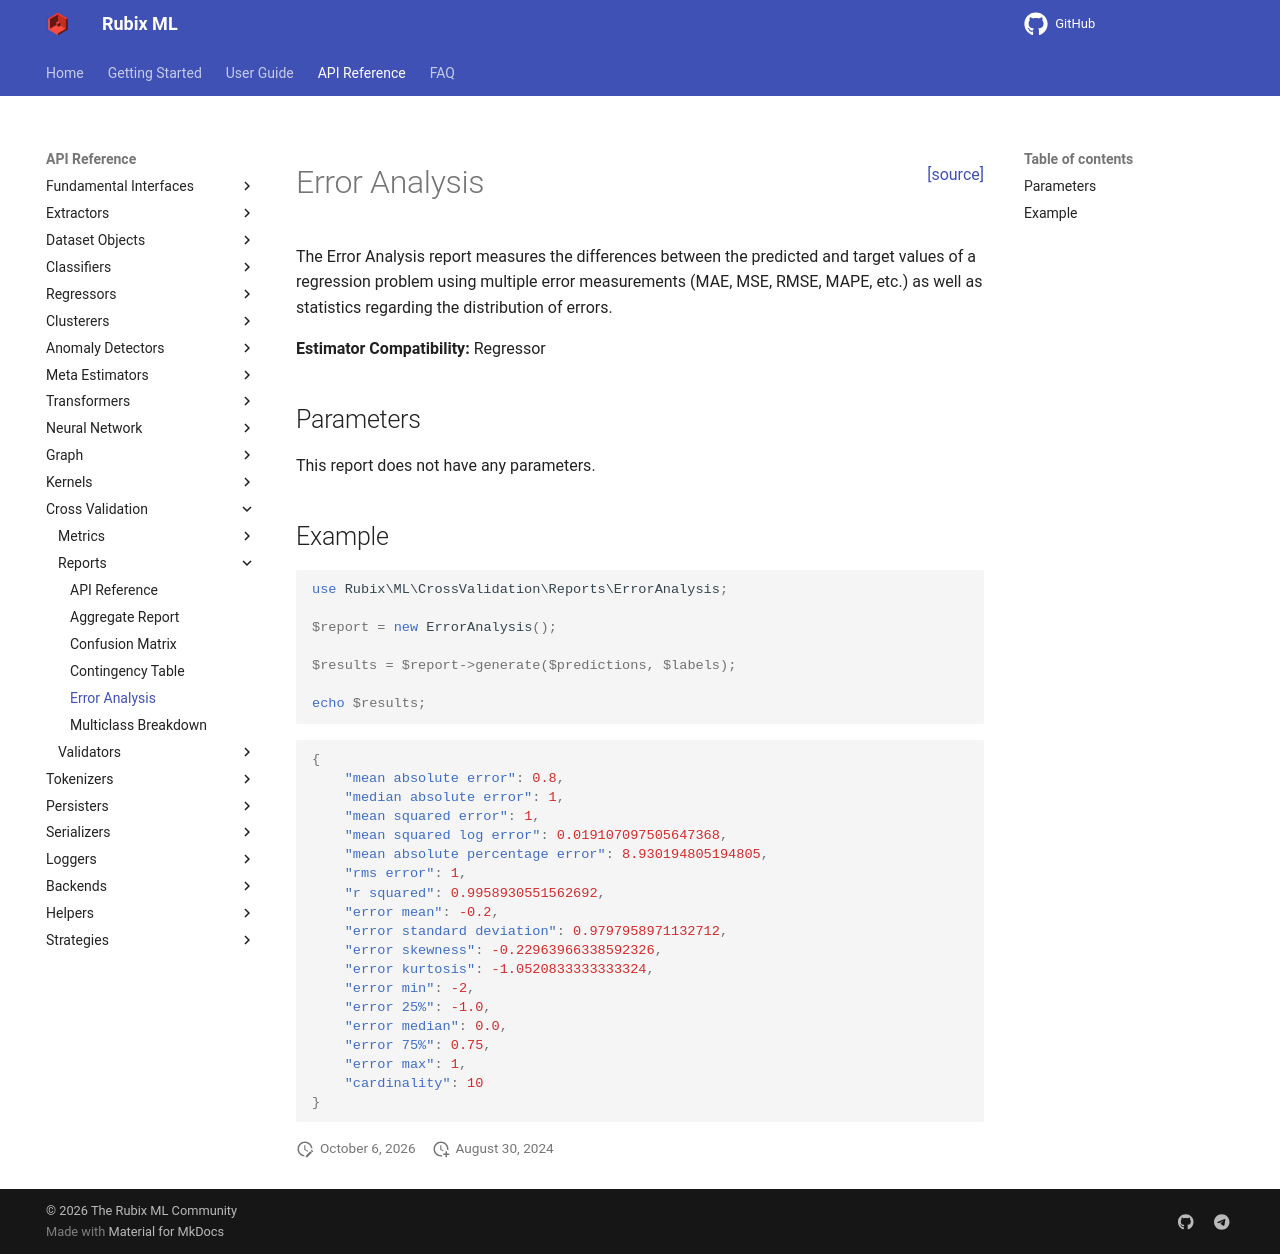

repository: RubixML/ML · page: 3.0/cross-validation/reports/error-analysis.html · generator: mkdocs

<span style="float:right;"><a href="https://github.com/RubixML/ML/blob/master/src/CrossValidation/Reports/ErrorAnalysis.php">[source]</a></span>

# Error Analysis

The Error Analysis report measures the differences between the predicted and target values of a regression problem using multiple error measurements (MAE, MSE, RMSE, MAPE, etc.) as well as statistics regarding the distribution of errors.

**Estimator Compatibility:** Regressor

## Parameters

This report does not have any parameters.

## Example

```php
use Rubix\ML\CrossValidation\Reports\ErrorAnalysis;

$report = new ErrorAnalysis();

$results = $report->generate($predictions, $labels);

echo $results;
```

```json
{
    "mean absolute error": 0.8,
    "median absolute error": 1,
    "mean squared error": 1,
    "mean squared log error": 0.019107097505647368,
    "mean absolute percentage error": 8.930194805194805,
    "rms error": 1,
    "r squared": 0.9958930551562692,
    "error mean": -0.2,
    "error standard deviation": 0.9797958971132712,
    "error skewness": -0.22963966338592326,
    "error kurtosis": -1.0520833333333324,
    "error min": -2,
    "error 25%": -1.0,
    "error median": 0.0,
    "error 75%": 0.75,
    "error max": 1,
    "cardinality": 10
}
```
